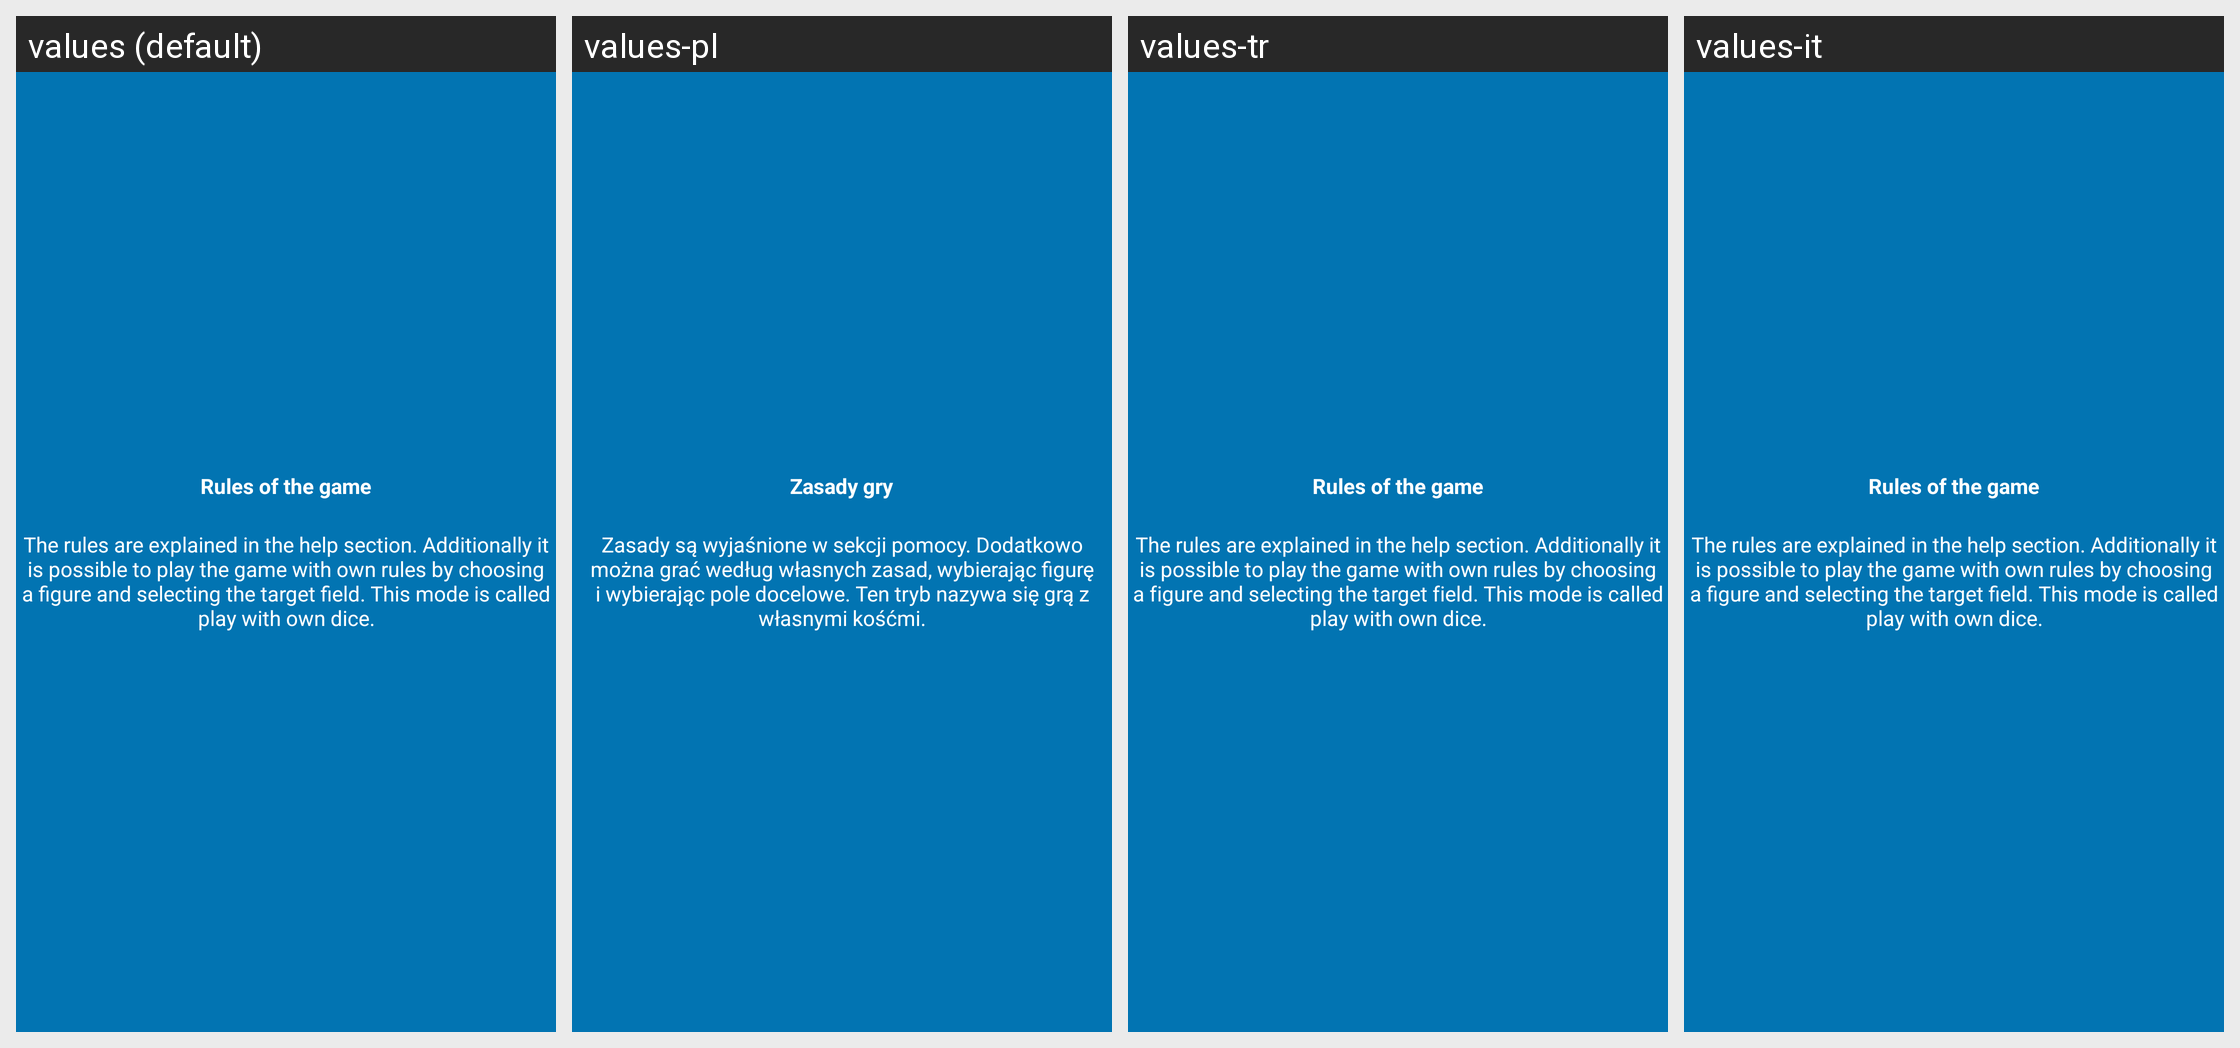

This grid shows one Android layout under several languages. Give, for every string resource on the screen, its name, the default text and each shown locale's text.
Android screen res/layout/tutorial_slide3.xml rendered under 4 locales, left to right: values (default), values-pl, values-tr, values-it. Device: Nexus 5 (rendered at 1080×1920; each locale shown at half size, 540×960, under a caption strip naming it); theme AppTheme.
Other locales in the repository, not shown: values-de, values-fr, values-ru.
Strings drawn on this screen, with the default value and each locale's value (text and hints the layout hard-codes, and strings that could not be matched under every locale, appear in the picture but are not listed):

slide3_heading
  values: Rules of the game
  values-pl: Zasady gry
  values-tr: Rules of the game  [not translated; the default value is used]
  values-it: Rules of the game  [not translated; the default value is used]

slide3_text
  values: The rules are explained in the help section. Additionally it is possible to play the game with own rules by choosing a figure and selecting the target field. This mode is called play with own dice.
  values-pl: Zasady są wyjaśnione w sekcji pomocy. Dodatkowo można grać według własnych zasad, wybierając figurę i wybierając pole docelowe. Ten tryb nazywa się grą z własnymi kośćmi.
  values-tr: The rules are explained in the help section. Additionally it is possible to play the game with own rules by choosing a figure and selecting the target field. This mode is called play with own dice.  [not translated; the default value is used]
  values-it: The rules are explained in the help section. Additionally it is possible to play the game with own rules by choosing a figure and selecting the target field. This mode is called play with own dice.  [not translated; the default value is used]
